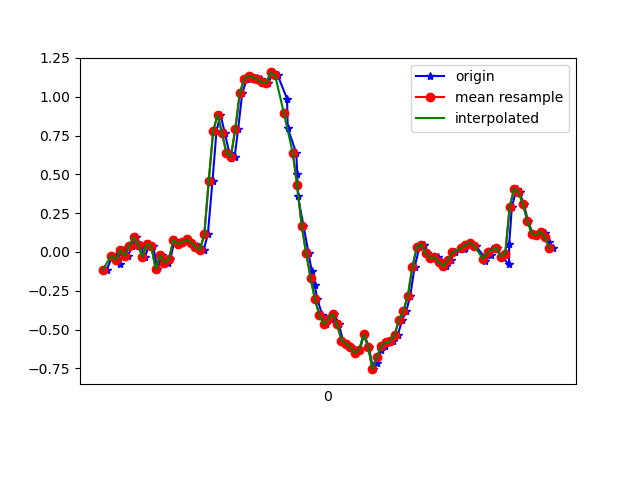

The table this chart was drawn from, first rows:
1617849150278, 544793900526768, -0.11537273, 0.0043538404, 0.02819679
1617849150306, 544793919559216, -0.02496, 0.2133, -0.01945
1617849150320, 544793938591648, -0.02741, 0.08377, 0.03186
1617849150337, 544793957624080, -0.0775, -0.1276, -0.001125
1617849150356, 544793976656512, 0.01413, 0.3086, -0.01456
1617849150375, 544793995639168, -0.02619, -0.1471, 0.02087
1617849150394, 544794014666912, 0.0349, -0.002977, -0.02434
1617849150413, 544794033719440, 0.09599, 0.1436, -0.02312
1617849150432, 544794052747184, 0.04467, -0.2595, 0.004984
1617849150451, 544794071774928, -0.03352, 0.02512, -0.04755
1617849150472, 544794090772080, 0.04956, 0.1705, -0.04389
1617849150489, 544794109797712, 0.03857, -0.3377, 0.01842
1617849150508, 544794128848144, -0.1117, 0.08377, -0.04999
1617849150528, 544794147873744, -0.02252, 0.2744, -0.01334
1617849150556, 544794166899376, -0.07017, -0.1154, 0.03064
1617849150566, 544794185925008, -0.04818, 0.07644, -0.008455
1617849150586, 544794204942512, 0.07644, 0.267, -0.002346
1617849150603, 544794223967728, 0.052, -0.1936, 0.06363
1617849150622, 544794243017744, 0.06422, -0.229, 0.05019
1617849150641, 544794262042960, 0.0801, 0.04345, 0.05141
1617849150661, 544794281068176, 0.06056, 0.08499, 0.04652
1617849150686, 544794300103280, 0.03612, 0.09476, 0.04652
1617849150698, 544794319127856, 0.02879, 0.1106, 0.03797
1617849150717, 544794338152368, 0.01291, 0.1461, 0.003762
1617849150736, 544794357176944, 0.1143, 0.1607, -0.05977
1617849150757, 544794376201520, 0.4576, 0.06422, -0.138
1617849150775, 544794395248560, 0.7789, -0.2718, -0.2027
1617849150793, 544794414273008, 0.884, -0.7128, -0.3408
1617849150813, 544794433297520, 0.7655, -1.205, -0.5998
1617849150833, 544794452321968, 0.6372, -1.776, -0.849
1617849150857, 544794471371248, 0.614, -2.385, -1.088
1617849150873, 544794490395696, 0.7924, -2.889, -1.283
1617849150891, 544794509397104, 1.021, -3.258, -1.45
1617849150912, 544794528445616, 1.114, -3.53, -1.571
1617849150930, 544794547469296, 1.134, -3.724, -1.652
1617849150958, 544794566493104, 1.122, -3.806, -1.694
1617849150974, 544794585516784, 1.112, -3.815, -1.681
1617849150991, 544794604554800, 1.092, -3.716, -1.638
1617849151010, 544794623578160, 1.09, -3.535, -1.533
1617849151031, 544794642601648, 1.156, -3.294, -1.369
1617849151052, 544794661649840, 1.137, -3.01, -1.147
1617849151094, 544794680673200, 0.9866, -2.696, -0.937
1617849151097, 544794699677808, 0.7973, -2.33, -0.7647
1617849151136, 544794718725488, 0.6348, -1.941, -0.6108
1617849151140, 544794737748464, 0.4992, -1.55, -0.4581
1617849151143, 544794756771376, 0.3574, -1.173, -0.298
1617849151168, 544794775794224, 0.1693, -0.8118, -0.1502
1617849151191, 544794794938954, -0.006639, -0.4404, -0.02678
1617849151205, 544794813980298, -0.1215, -0.05307, 0.0734
1617849151218, 544794833003082, -0.2107, 0.3538, 0.1748
1617849151231, 544794852025802, -0.3047, 0.7484, 0.2799
1617849151253, 544794871048522, -0.4074, 1.141, 0.3825
1617849151270, 544794890071370, -0.466, 1.529, 0.4753
1617849151292, 544794909117642, -0.433, 1.9, 0.5792
1617849151308, 544794928140362, -0.4, 2.241, 0.672
1617849151328, 544794947163082, -0.466, 2.553, 0.7563
1617849151347, 544794966185802, -0.5711, 2.835, 0.8321
1617849151366, 544794985233354, -0.5906, 3.057, 0.8883
1617849151384, 544795004258378, -0.6138, 3.194, 0.9017
1617849151403, 544795023281226, -0.6517, 3.255, 0.9286
1617849151423, 544795042304074, -0.6309, 3.276, 0.9482
... 46 more rows
